Run: headless pygame with SDL's dummy video driver; simulated clock (each Clock.tick advances the game by its frame time, no real sleeping); random seed 0; keys injected as events and as key.get_pressed() state; mouse plan: one left click at the window centre at the start of phase 2, then a move to the lower-right quarter at the start of phase 3.
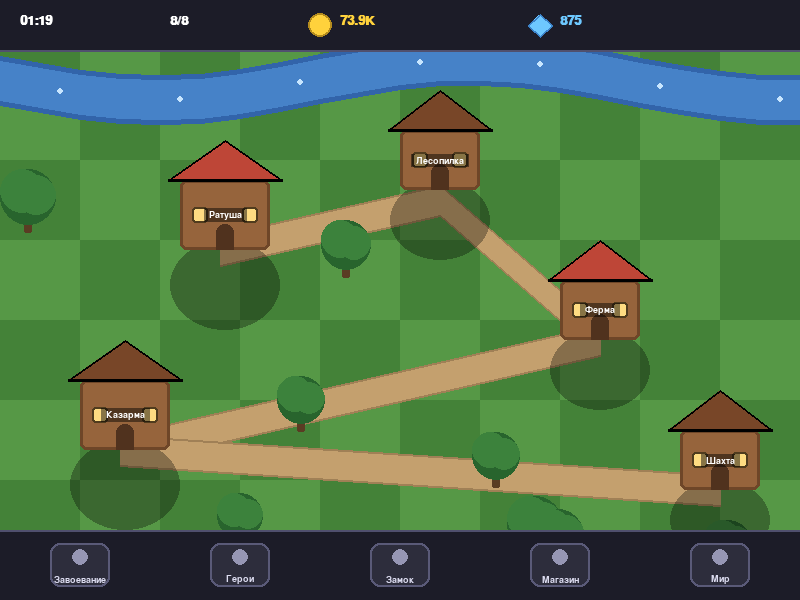
Frame 1 of 4 · flips 1–60 · no input
Frame 2 of 4 · flips 61–180 · clicked the window centre · tapped SPACE, RETURN · held RIGHT (→), D · screen unchanged from frame 1, image omitted
Frame 3 of 4 · flips 181–300 · moved the mouse to the lower-right quarter · held DOWN (↓), S · screen unchanged from frame 2, image omitted
Frame 4 of 4 · flips 301–420 · held LEFT (←), A, UP (↑), W · screen unchanged from frame 3, image omitted

The pygame program that drew these frames:

# main.py - My City Game
# Шаг 8: улучшенная графика

import pygame
import sys
import random
import math

pygame.init()

SCREEN_WIDTH = 800
SCREEN_HEIGHT = 600
screen = pygame.display.set_mode((SCREEN_WIDTH, SCREEN_HEIGHT))
pygame.display.set_caption("My City Game")

# --- Палитра ---
GRASS_LIGHT = (86, 152, 70)
GRASS_DARK = (68, 130, 56)
PATH_COLOR = (196, 160, 110)
PATH_DARK = (160, 128, 86)
WATER_COLOR = (70, 130, 200)
WATER_DARK = (50, 100, 170)
WOOD_WALL = (150, 100, 60)
WOOD_WALL_DARK = (110, 70, 40)
ROOF_RED = (190, 70, 55)
ROOF_RED_DARK = (140, 45, 35)
ROOF_BROWN = (120, 70, 40)
WINDOW_COLOR = (255, 220, 130)
TREE_TRUNK = (90, 60, 35)
TREE_LEAVES = (60, 130, 60)
TREE_LEAVES_DARK = (40, 100, 45)
WHITE = (255, 255, 255)
BLACK = (18, 18, 25)
PANEL_DARK = (28, 28, 40)
GOLD = (255, 210, 60)
GEM_BLUE = (110, 200, 255)

font_big = pygame.font.SysFont("Arial", 20, bold=True)
font_small = pygame.font.SysFont("Arial", 14, bold=True)


# --- Класс здания ---
class Building:
    def __init__(self, x, y, w, h, name, roof_color=ROOF_RED, style="house"):
        self.rect = pygame.Rect(x, y, w, h)
        self.name = name
        self.roof_color = roof_color
        self.style = style  # "house" или "tower"

    def draw(self, surface, cam_x, cam_y):
        r = self.rect.move(cam_x, cam_y)

        # Тень
        shadow = pygame.Surface((r.width + 20, r.height + 30), pygame.SRCALPHA)
        pygame.draw.ellipse(shadow, (0, 0, 0, 80),
                            (0, 0, r.width + 20, r.height + 20))
        surface.blit(shadow, (r.x - 10, r.y + r.height - 10))

        # Стены (два тона для объёма)
        pygame.draw.rect(surface, WOOD_WALL, r, border_radius=6)
        pygame.draw.rect(surface, WOOD_WALL_DARK, r, width=3, border_radius=6)

        # Окна
        win_size = 16
        win_y = r.y + r.height // 2 - win_size // 2
        for i in range(2):
            win_x = r.x + 12 + i * (r.width - 40)
            pygame.draw.rect(surface, WINDOW_COLOR,
                             (win_x, win_y, win_size, win_size), border_radius=3)
            pygame.draw.rect(surface, (80, 60, 30),
                             (win_x, win_y, win_size, win_size), 2, border_radius=3)

        # Дверь
        door_w, door_h = 18, 26
        door_x = r.x + r.width // 2 - door_w // 2
        door_y = r.y + r.height - door_h
        pygame.draw.rect(surface, (80, 50, 30),
                         (door_x, door_y, door_w, door_h),
                         border_top_left_radius=8, border_top_right_radius=8)

        # Крыша (треугольник с тенью)
        roof_pts = [
            (r.x - 12, r.y),
            (r.x + r.width // 2, r.y - 40),
            (r.x + r.width + 12, r.y),
        ]
        pygame.draw.polygon(surface, self.roof_color, roof_pts)
        pygame.draw.polygon(surface, (0, 0, 0, 60), roof_pts, 2)

        # Тень под крышей
        pygame.draw.line(surface, (0, 0, 0, 50),
                         (r.x - 12, r.y), (r.x + r.width + 12, r.y), 3)

        # Название
        text = font_small.render(self.name, True, WHITE)
        text_rect = text.get_rect(center=r.center)
        bg = pygame.Surface((text_rect.width + 10, text_rect.height + 4),
                            pygame.SRCALPHA)
        bg.fill((0, 0, 0, 120))
        surface.blit(bg, (text_rect.x - 5, text_rect.y - 2))
        surface.blit(text, text_rect)


# --- Класс дерева ---
class Tree:
    def __init__(self, x, y, size=30):
        self.x = x
        self.y = y
        self.size = size

    def draw(self, surface, cam_x, cam_y):
        x = self.x + cam_x
        y = self.y + cam_y
        # Ствол
        pygame.draw.rect(surface, TREE_TRUNK,
                         (x - 4, y, 8, self.size), border_radius=2)
        # Крона (3 круга)
        pygame.draw.circle(surface, TREE_LEAVES_DARK,
                           (x, y - 8), self.size)
        pygame.draw.circle(surface, TREE_LEAVES,
                           (x - 6, y - 14), self.size - 6)
        pygame.draw.circle(surface, TREE_LEAVES,
                           (x + 8, y - 10), self.size - 8)


# --- Дорожки ---
def draw_path(surface, cam_x, cam_y, points, width=30):
    """Рисует дорожку по точкам"""
    moved = [(x + cam_x, y + cam_y) for x, y in points]
    for i in range(len(moved) - 1):
        pygame.draw.line(surface, PATH_DARK, moved[i], moved[i + 1], width + 4)
        pygame.draw.line(surface, PATH_COLOR, moved[i], moved[i + 1], width)


# --- Река ---
def draw_river(surface, cam_x, cam_y):
    river_pts = []
    for i in range(-200, 1200, 40):
        wave = math.sin(i * 0.01) * 20
        river_pts.append((i + cam_x, 80 + wave + cam_y))
    if len(river_pts) > 1:
        pygame.draw.lines(surface, WATER_DARK, False, river_pts, 50)
        pygame.draw.lines(surface, WATER_COLOR, False, river_pts, 40)
        # Блики
        for i in range(0, len(river_pts) - 1, 3):
            x1, y1 = river_pts[i]
            x2, y2 = river_pts[i + 1]
            mid = ((x1 + x2) // 2, (y1 + y2) // 2)
            pygame.draw.circle(surface, (200, 230, 255, 100), mid, 3)


# --- Фон ---
def draw_background(surface, cam_x, cam_y):
    surface.fill(GRASS_LIGHT)
    tile = 80
    start_x = -(cam_x % tile) - tile
    start_y = -(cam_y % tile) - tile
    for x in range(start_x, SCREEN_WIDTH + tile, tile):
        for y in range(start_y, SCREEN_HEIGHT + tile, tile):
            gx = (x - cam_x) // tile
            gy = (y - cam_y) // tile
            if (gx + gy) % 2 == 0:
                pygame.draw.rect(surface, GRASS_DARK, (x, y, tile, tile))


# --- Верхняя панель ---
def draw_top_panel(surface):
    pygame.draw.rect(surface, PANEL_DARK, (0, 0, SCREEN_WIDTH, 50))
    pygame.draw.line(surface, (80, 80, 110), (0, 50), (SCREEN_WIDTH, 50), 2)

    # Таймер
    timer = font_big.render("01:19", True, WHITE)
    surface.blit(timer, (20, 14))

    # Люди
    people = font_big.render("8/8", True, WHITE)
    surface.blit(people, (170, 14))

    # Золото (монетка + текст)
    pygame.draw.circle(surface, GOLD, (320, 25), 12)
    pygame.draw.circle(surface, (180, 140, 30), (320, 25), 12, 2)
    gold = font_big.render("73.9K", True, GOLD)
    surface.blit(gold, (340, 14))

    # Алмаз
    diamond_pts = [(540, 14), (552, 25), (540, 36), (528, 25)]
    pygame.draw.polygon(surface, GEM_BLUE, diamond_pts)
    pygame.draw.polygon(surface, (60, 130, 200), diamond_pts, 2)
    gems = font_big.render("875", True, GEM_BLUE)
    surface.blit(gems, (560, 14))


# --- Нижняя панель ---
def draw_bottom_panel(surface):
    panel_y = SCREEN_HEIGHT - 70
    pygame.draw.rect(surface, PANEL_DARK, (0, panel_y, SCREEN_WIDTH, 70))
    pygame.draw.line(surface, (80, 80, 110), (0, panel_y), (SCREEN_WIDTH, panel_y), 2)

    items = ["Завоевание", "Герои", "Замок", "Магазин", "Мир"]
    button_width = SCREEN_WIDTH // len(items)

    for i, label in enumerate(items):
        cx = i * button_width + button_width // 2
        cy = panel_y + 35

        # Фон кнопки
        btn_rect = pygame.Rect(cx - 30, cy - 22, 60, 44)
        pygame.draw.rect(surface, (45, 45, 60), btn_rect, border_radius=10)
        pygame.draw.rect(surface, (90, 90, 120), btn_rect, 2, border_radius=10)

        # Иконка-заглушка (круг)
        pygame.draw.circle(surface, (150, 150, 180), (cx, cy - 8), 8)

        # Подпись
        txt = font_small.render(label, True, (220, 220, 240))
        tr = txt.get_rect(center=(cx, cy + 14))
        surface.blit(txt, tr)


# --- Данные ---
buildings = [
    Building(180, 180, 90, 70, "Ратуша", ROOF_RED),
    Building(400, 130, 80, 60, "Лесопилка", ROOF_BROWN),
    Building(560, 280, 80, 60, "Ферма", ROOF_RED),
    Building(80, 380, 90, 70, "Казарма", ROOF_BROWN),
    Building(680, 430, 80, 60, "Шахта", ROOF_BROWN),
]

trees = []
random.seed(42)
for _ in range(25):
    x = random.randint(-200, 1000)
    y = random.randint(180, 700)
    # Не ставим деревья на здания
    if not any(abs(x - b.rect.x) < 120 and abs(y - b.rect.y) < 120 for b in buildings):
        trees.append(Tree(x, y, random.randint(20, 35)))

# Дорожки между зданиями
path_points = [
    (220, 250), (440, 200), (600, 340), (120, 450), (720, 490)
]

# Камера
cam_x = 0
cam_y = 0
dragging = False
last_mouse_x = 0
last_mouse_y = 0


def main():
    global cam_x, cam_y, dragging, last_mouse_x, last_mouse_y

    clock = pygame.time.Clock()
    running = True

    while running:
        for event in pygame.event.get():
            if event.type == pygame.QUIT:
                running = False
            elif event.type == pygame.MOUSEBUTTONDOWN:
                dragging = True
                last_mouse_x, last_mouse_y = event.pos
            elif event.type == pygame.MOUSEBUTTONUP:
                dragging = False
            elif event.type == pygame.MOUSEMOTION and dragging:
                dx = event.pos[0] - last_mouse_x
                dy = event.pos[1] - last_mouse_y
                cam_x += dx
                cam_y += dy
                last_mouse_x, last_mouse_y = event.pos

        cam_x = max(-400, min(400, cam_x))
        cam_y = max(-300, min(300, cam_y))

        # Отрисовка
        draw_background(screen, cam_x, cam_y)
        draw_river(screen, cam_x, cam_y)

        # Дорожки
        for i in range(len(path_points) - 1):
            draw_path(screen, cam_x, cam_y,
                      [path_points[i], path_points[i + 1]], 28)

        # Деревья (сзади)
        for t in sorted(trees, key=lambda t: t.y):
            t.draw(screen, cam_x, cam_y)

        # Здания
        for b in buildings:
            b.draw(screen, cam_x, cam_y)

        # Панели
        draw_top_panel(screen)
        draw_bottom_panel(screen)

        pygame.display.flip()
        clock.tick(60)

    pygame.quit()
    sys.exit()


if __name__ == "__main__":
    main()
